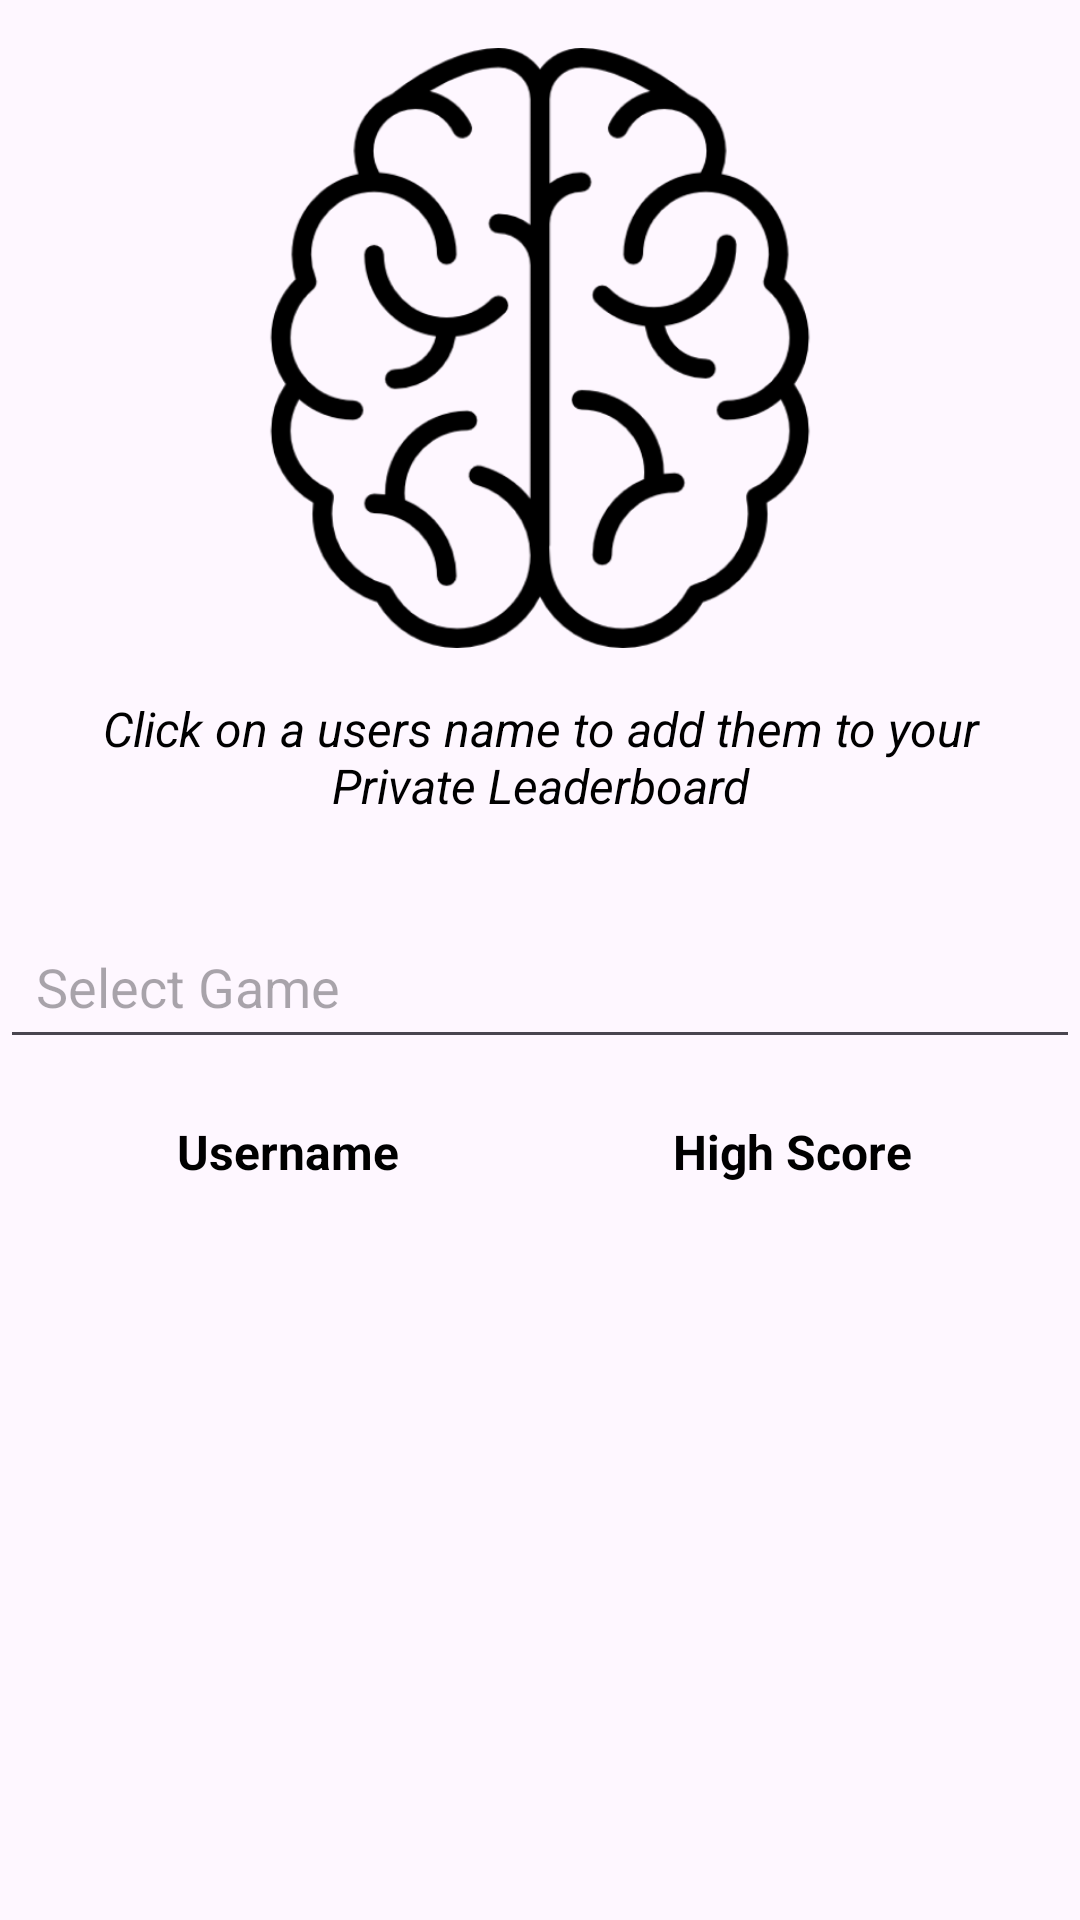

Android layout source for this screen:
<!-- AndroidManifest.xml: application theme Theme.PracticeApplicationBRG -->
<!-- res/layout/activity_global_leaderboard.xml -->
<?xml version="1.0" encoding="utf-8"?>
<androidx.constraintlayout.widget.ConstraintLayout
    xmlns:android="http://schemas.android.com/apk/res/android"
    xmlns:app="http://schemas.android.com/apk/res-auto"
    xmlns:tools="http://schemas.android.com/tools"
    android:id="@+id/main"
    android:layout_width="match_parent"
    android:layout_height="match_parent"
    tools:context=".GlobalLeaderboardActivity">

    <ImageView
        android:id="@+id/leaderboardImage"
        android:layout_width="0dp"
        android:layout_height="200dp"
        android:layout_marginTop="16dp"
        android:src="@drawable/brain_icon"
        app:layout_constraintTop_toTopOf="parent"
        app:layout_constraintStart_toStartOf="parent"
        app:layout_constraintEnd_toEndOf="parent"
        android:contentDescription="@string/leaderboard_image" />

    <TextView
        android:id="@+id/helpDescription"
        android:textColor="@android:color/black"
        android:layout_width="wrap_content"
        android:layout_height="wrap_content"
        android:text="@string/click_on_a_users_name_to_add_them_to_your_private_leaderboard"
        android:textStyle="italic"
        android:textSize="16sp"
        android:textAlignment="center"
        android:gravity="center"
        android:padding="16dp"
        app:layout_constraintTop_toBottomOf="@id/leaderboardImage"
        app:layout_constraintStart_toStartOf="parent"
        app:layout_constraintEnd_toEndOf="parent"/>

    <AutoCompleteTextView
        android:id="@+id/gameComboBox"
        android:layout_width="0dp"
        android:layout_height="wrap_content"
        android:layout_marginTop="16dp"
        android:hint="@string/select_game"
        app:layout_constraintTop_toBottomOf="@id/helpDescription"
        app:layout_constraintStart_toStartOf="parent"
        app:layout_constraintEnd_toEndOf="parent"
        android:padding="12dp" />

    
    <androidx.constraintlayout.widget.ConstraintLayout
        android:id="@+id/headingRow"
        android:layout_width="0dp"
        android:layout_height="wrap_content"
        app:layout_constraintTop_toBottomOf="@id/gameComboBox"
        app:layout_constraintStart_toStartOf="parent"
        app:layout_constraintEnd_toEndOf="parent"
        android:layout_marginTop="8dp"
        android:padding="12dp">

        
        <TextView
            android:id="@+id/usernameHeading"
            android:layout_width="0dp"
            android:layout_height="wrap_content"
            android:text="@string/floppy_username"
            android:textStyle="bold"
            android:textSize="16sp"
            android:gravity="center"
            app:layout_constraintStart_toStartOf="parent"
            app:layout_constraintEnd_toStartOf="@id/scoreHeading"
            app:layout_constraintTop_toTopOf="parent"
            app:layout_constraintBottom_toBottomOf="parent"
            android:textColor="@android:color/black" />

        
        <TextView
            android:id="@+id/scoreHeading"
            android:layout_width="0dp"
            android:layout_height="wrap_content"
            android:text="@string/floppy_high_score"
            android:textStyle="bold"
            android:textSize="16sp"
            android:gravity="center"
            app:layout_constraintStart_toEndOf="@id/usernameHeading"
            app:layout_constraintEnd_toEndOf="parent"
            app:layout_constraintTop_toTopOf="parent"
            app:layout_constraintBottom_toBottomOf="parent"
            android:textColor="@android:color/black" />
    </androidx.constraintlayout.widget.ConstraintLayout>

    <androidx.recyclerview.widget.RecyclerView
        android:id="@+id/leaderboardRecyclerView"
        android:layout_width="0dp"
        android:layout_height="0dp"
        app:layout_constraintTop_toBottomOf="@id/headingRow"
        app:layout_constraintStart_toStartOf="parent"
        app:layout_constraintEnd_toEndOf="parent"
        app:layout_constraintBottom_toBottomOf="parent"
        android:layout_marginTop="16dp" />


</androidx.constraintlayout.widget.ConstraintLayout>
<!-- resources referenced by this layout -->
<resources>
  <!-- drawable brain_icon: png bitmap (drawable, 41607 bytes) -->
  <string name="click_on_a_users_name_to_add_them_to_your_private_leaderboard">Click on a users name to add them to your Private Leaderboard</string>
  <string name="floppy_high_score">High Score</string>
  <string name="floppy_username">Username</string>
  <string name="leaderboard_image">Leaderboard Image</string>
  <string name="select_game">Select Game</string>
  <style name="Theme.PracticeApplicationBRG" parent="Base.Theme.PracticeApplicationBRG" />
  <style name="Base.Theme.PracticeApplicationBRG" parent="Theme.Material3.DayNight.NoActionBar">
          
          <item name="android:windowSplashScreenBackground">@color/white</item>
          <item name="android:windowSplashScreenAnimatedIcon">@drawable/brstart</item>
          <item name="android:windowSplashScreenIconBackgroundColor">@android:color/white</item>
          <item name="android:windowSplashScreenAnimationDuration">300</item>
      </style>
  <color name="white">#FFFFFFFF</color>
  <!-- drawable brstart: png bitmap (drawable, 976490 bytes) -->
</resources>
